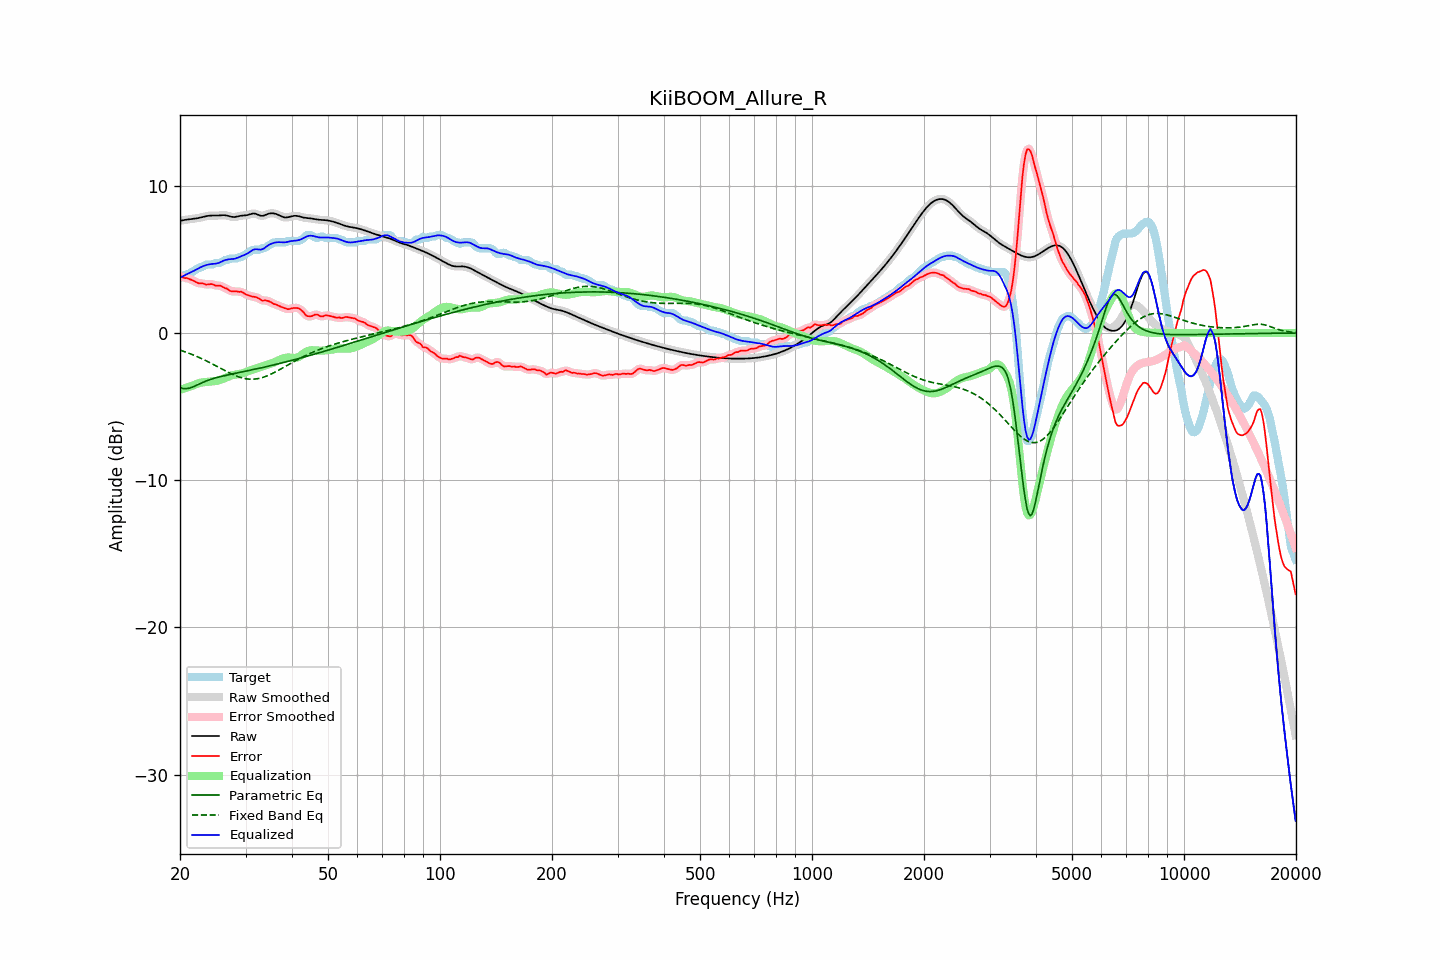

The table this chart was drawn from, first rows:
frequency, raw, error, smoothed, error_smoothed, equalization, parametric_eq, fixed_band_eq, equalized_raw, equalized_smoothed, target
20.00, 7.62, 3.87, 7.62, 3.87, -3.87, -3.72, -1.16, 3.75, 3.75, 3.76
20.20, 7.65, 3.84, 7.65, 3.82, -3.83, -3.74, -1.20, 3.81, 3.81, 3.81
20.40, 7.67, 3.78, 7.67, 3.79, -3.80, -3.77, -1.24, 3.87, 3.87, 3.89
20.61, 7.69, 3.73, 7.68, 3.75, -3.76, -3.77, -1.27, 3.93, 3.93, 3.96
20.81, 7.70, 3.74, 7.70, 3.73, -3.72, -3.78, -1.31, 3.98, 3.98, 3.96
21.02, 7.71, 3.71, 7.71, 3.70, -3.68, -3.76, -1.35, 4.03, 4.03, 4.00
21.23, 7.72, 3.66, 7.72, 3.67, -3.64, -3.74, -1.39, 4.08, 4.08, 4.07
21.44, 7.74, 3.62, 7.74, 3.62, -3.60, -3.70, -1.44, 4.13, 4.13, 4.12
21.66, 7.75, 3.57, 7.75, 3.57, -3.56, -3.66, -1.48, 4.19, 4.19, 4.18
21.87, 7.77, 3.52, 7.77, 3.52, -3.52, -3.61, -1.52, 4.25, 4.25, 4.25
22.09, 7.78, 3.46, 7.78, 3.46, -3.48, -3.56, -1.57, 4.31, 4.31, 4.32
22.31, 7.80, 3.41, 7.80, 3.41, -3.44, -3.51, -1.62, 4.37, 4.37, 4.40
22.54, 7.83, 3.37, 7.83, 3.39, -3.40, -3.46, -1.66, 4.43, 4.43, 4.46
22.76, 7.85, 3.39, 7.85, 3.38, -3.37, -3.41, -1.71, 4.48, 4.48, 4.46
22.99, 7.88, 3.37, 7.88, 3.36, -3.35, -3.36, -1.77, 4.53, 4.53, 4.51
23.22, 7.91, 3.34, 7.91, 3.34, -3.34, -3.31, -1.82, 4.57, 4.57, 4.56
23.45, 7.93, 3.29, 7.93, 3.31, -3.33, -3.27, -1.87, 4.61, 4.61, 4.64
23.69, 7.95, 3.30, 7.95, 3.30, -3.32, -3.23, -1.93, 4.64, 4.64, 4.66
23.92, 7.97, 3.31, 7.97, 3.31, -3.31, -3.19, -1.98, 4.66, 4.66, 4.66
24.16, 7.98, 3.32, 7.98, 3.32, -3.30, -3.15, -2.04, 4.68, 4.68, 4.66
24.40, 7.98, 3.32, 7.98, 3.31, -3.29, -3.12, -2.09, 4.69, 4.69, 4.66
24.65, 7.98, 3.29, 7.98, 3.28, -3.28, -3.08, -2.15, 4.70, 4.70, 4.69
24.89, 7.98, 3.22, 7.98, 3.25, -3.27, -3.05, -2.21, 4.71, 4.71, 4.76
25.14, 7.98, 3.22, 7.98, 3.23, -3.25, -3.02, -2.27, 4.73, 4.73, 4.76
25.39, 7.98, 3.23, 7.99, 3.22, -3.22, -2.99, -2.33, 4.76, 4.76, 4.76
25.65, 7.99, 3.22, 7.99, 3.21, -3.19, -2.97, -2.38, 4.81, 4.81, 4.77
25.91, 8.00, 3.17, 8.00, 3.17, -3.15, -2.94, -2.44, 4.86, 4.86, 4.83
26.16, 8.01, 3.11, 8.01, 3.12, -3.10, -2.91, -2.50, 4.91, 4.91, 4.90
26.43, 8.00, 3.05, 8.00, 3.06, -3.05, -2.89, -2.56, 4.95, 4.95, 4.96
26.69, 7.98, 3.03, 7.98, 3.01, -3.00, -2.86, -2.61, 4.98, 4.98, 4.96
26.96, 7.96, 2.96, 7.96, 2.95, -2.96, -2.84, -2.67, 5.00, 5.00, 5.00
27.23, 7.93, 2.87, 7.93, 2.89, -2.91, -2.82, -2.72, 5.01, 5.01, 5.06
27.50, 7.90, 2.84, 7.90, 2.84, -2.88, -2.79, -2.78, 5.02, 5.02, 5.06
27.77, 7.88, 2.83, 7.88, 2.83, -2.85, -2.77, -2.82, 5.03, 5.03, 5.06
28.05, 7.88, 2.82, 7.88, 2.83, -2.84, -2.75, -2.87, 5.05, 5.05, 5.06
28.33, 7.90, 2.84, 7.90, 2.82, -2.82, -2.73, -2.92, 5.08, 5.08, 5.06
28.62, 7.92, 2.81, 7.92, 2.82, -2.80, -2.70, -2.96, 5.12, 5.12, 5.11
28.90, 7.95, 2.79, 7.95, 2.81, -2.78, -2.68, -2.99, 5.17, 5.16, 5.16
29.19, 7.97, 2.81, 7.97, 2.79, -2.76, -2.66, -3.03, 5.21, 5.21, 5.16
29.48, 7.98, 2.75, 7.98, 2.75, -2.73, -2.63, -3.06, 5.25, 5.25, 5.23
29.78, 7.99, 2.69, 7.99, 2.69, -2.69, -2.61, -3.08, 5.30, 5.30, 5.30
30.08, 8.00, 2.62, 8.00, 2.63, -2.65, -2.59, -3.10, 5.35, 5.35, 5.37
30.38, 8.01, 2.58, 8.02, 2.58, -2.60, -2.57, -3.12, 5.41, 5.41, 5.43
30.68, 8.05, 2.54, 8.05, 2.54, -2.56, -2.54, -3.13, 5.48, 5.48, 5.50
30.99, 8.08, 2.51, 8.08, 2.51, -2.53, -2.52, -3.14, 5.56, 5.56, 5.58
31.30, 8.11, 2.48, 8.11, 2.48, -2.49, -2.50, -3.14, 5.63, 5.62, 5.64
31.61, 8.12, 2.46, 8.12, 2.46, -2.45, -2.47, -3.13, 5.67, 5.67, 5.66
31.93, 8.10, 2.45, 8.10, 2.44, -2.41, -2.45, -3.12, 5.69, 5.69, 5.66
32.24, 8.06, 2.40, 8.06, 2.41, -2.37, -2.43, -3.11, 5.69, 5.69, 5.66
32.57, 8.01, 2.35, 8.01, 2.34, -2.34, -2.40, -3.08, 5.67, 5.67, 5.66
32.89, 7.97, 2.29, 7.98, 2.28, -2.31, -2.38, -3.06, 5.66, 5.67, 5.68
33.22, 7.96, 2.20, 7.96, 2.24, -2.27, -2.35, -3.03, 5.69, 5.69, 5.76
33.55, 7.97, 2.21, 7.98, 2.21, -2.24, -2.33, -3.00, 5.73, 5.74, 5.76
33.89, 8.01, 2.22, 8.01, 2.20, -2.21, -2.30, -2.96, 5.81, 5.81, 5.80
34.23, 8.06, 2.20, 8.06, 2.20, -2.17, -2.28, -2.92, 5.89, 5.89, 5.86
34.57, 8.10, 2.17, 8.10, 2.17, -2.14, -2.25, -2.87, 5.97, 5.96, 5.93
34.92, 8.13, 2.13, 8.13, 2.12, -2.10, -2.23, -2.82, 6.03, 6.02, 6.00
35.27, 8.14, 2.07, 8.14, 2.06, -2.06, -2.20, -2.77, 6.07, 6.07, 6.07
35.62, 8.13, 1.99, 8.13, 2.00, -2.02, -2.17, -2.72, 6.11, 6.11, 6.14
35.97, 8.11, 1.96, 8.11, 1.96, -1.97, -2.15, -2.66, 6.14, 6.14, 6.16
... 635 more rows
